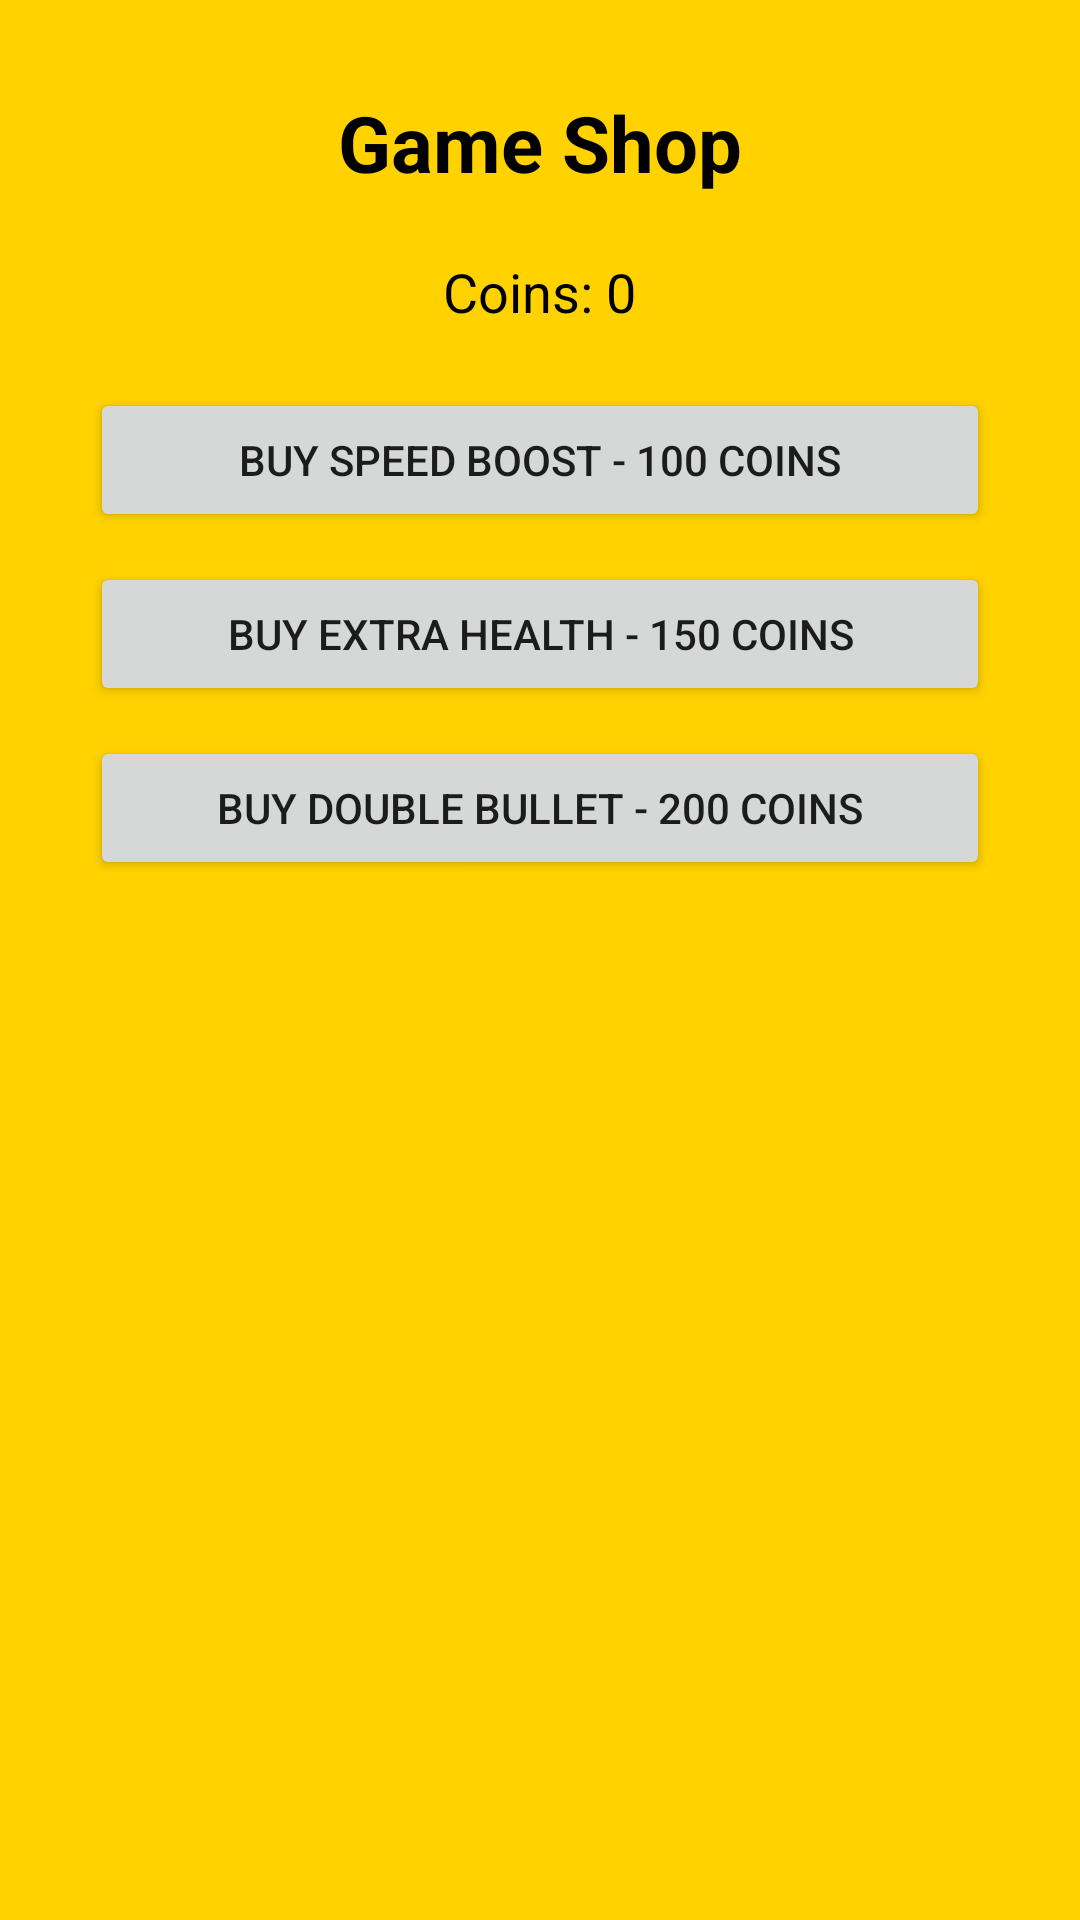

The Android layout XML behind this screen, and the referenced resources:
<!-- AndroidManifest.xml: activity theme Theme.AppCompat.Light.NoActionBar -->
<!-- res/layout/activity_shop.xml -->
<?xml version="1.0" encoding="utf-8"?>
<ScrollView xmlns:android="http://schemas.android.com/apk/res/android"
    android:background="#ffd200"
    android:layout_width="match_parent"
    android:layout_height="match_parent">

    <LinearLayout
        android:orientation="vertical"
        android:padding="30dp"
        android:layout_width="match_parent"
        android:layout_height="wrap_content"
        android:gravity="center_horizontal">

        <TextView
            android:text="@string/game_shop"
            android:textColor="#000"
            android:textSize="26sp"
            android:textStyle="bold"
            android:layout_marginBottom="20dp"
            android:layout_width="wrap_content"
            android:layout_height="wrap_content" />

        <TextView
            android:id="@+id/tvCoins"
            android:text="@string/coins_0"
            android:textColor="#000"
            android:textSize="18sp"
            android:layout_marginBottom="20dp"
            android:layout_width="wrap_content"
            android:layout_height="wrap_content"/>

        <Button
            android:id="@+id/btnSpeed"
            android:text="@string/buy_speed_boost_100_coins"
            android:layout_width="match_parent"
            android:layout_height="wrap_content"/>

        <Button
            android:id="@+id/btnHealth"
            android:text="@string/buy_extra_health_150_coins"
            android:layout_width="match_parent"
            android:layout_height="wrap_content"
            android:layout_marginTop="10dp"/>

        <Button
            android:id="@+id/btnBullet"
            android:text="@string/buy_double_bullet_200_coins"
            android:layout_width="match_parent"
            android:layout_height="wrap_content"
            android:layout_marginTop="10dp"/>
    </LinearLayout>
</ScrollView>
<!-- resources referenced by this layout -->
<resources>
  <string name="buy_double_bullet_200_coins">Buy Double Bullet - 200 coins</string>
  <string name="buy_extra_health_150_coins">Buy Extra Health - 150 coins</string>
  <string name="buy_speed_boost_100_coins">Buy Speed Boost - 100 coins</string>
  <string name="coins_0">Coins: 0</string>
  <string name="game_shop">Game Shop</string>
</resources>
